Run: headless pygame with SDL's dummy video driver; simulated clock (each Clock.tick advances the game by its frame time, no real sleeping); random seed 0; keys injected as events and as key.get_pressed() state; mouse plan: one left click at the window centre at the start of phase 2, then a move to the lower-right quarter at the start of phase 3.
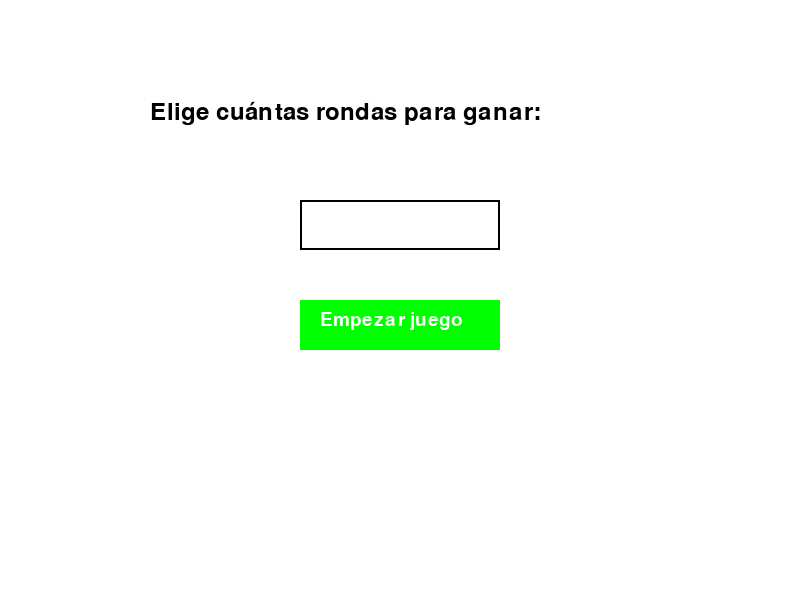
Frame 1 of 4 · flips 1–60 · no input
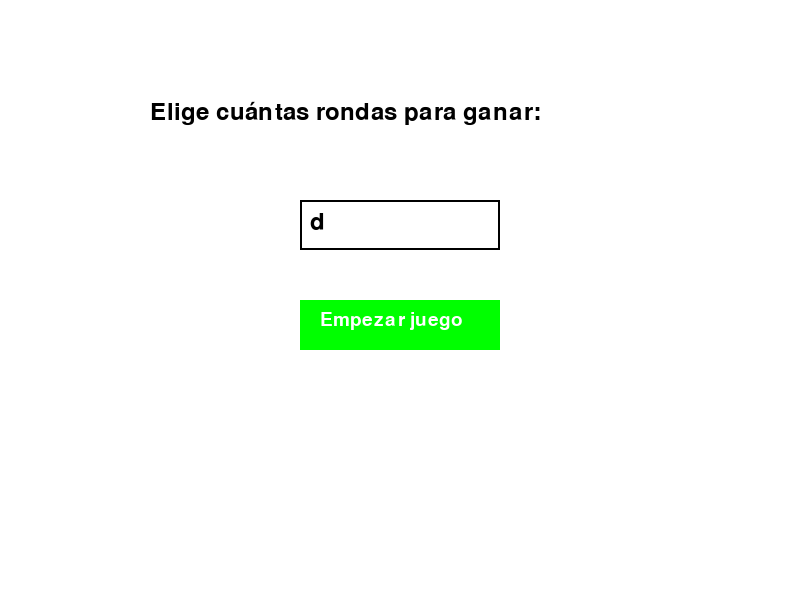
Frame 2 of 4 · flips 61–180 · clicked the window centre · tapped SPACE, RETURN · held RIGHT (→), D
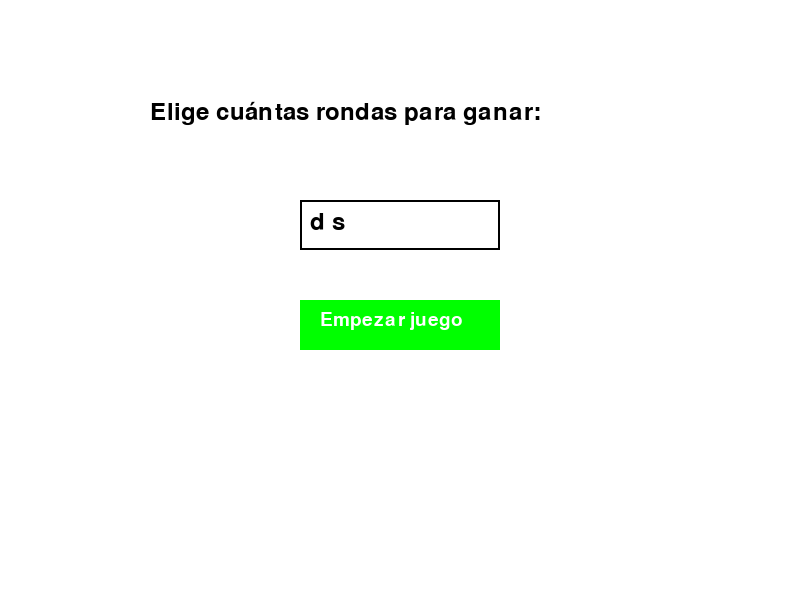
Frame 3 of 4 · flips 181–300 · moved the mouse to the lower-right quarter · held DOWN (↓), S
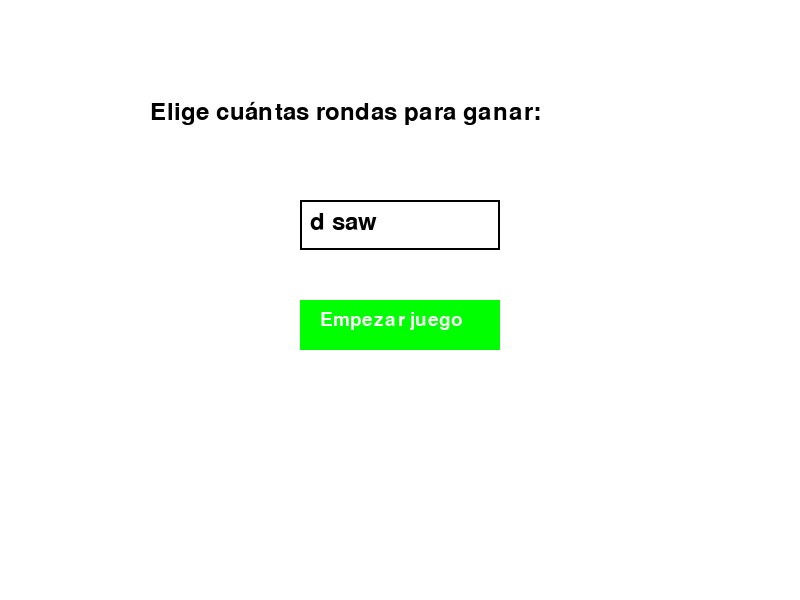
Frame 4 of 4 · flips 301–420 · held LEFT (←), A, UP (↑), W

The pygame program that drew these frames:

#Game of rock, paper or scissors, consists of choosing one of the 
#3 options established while the computer will choose any option
#random, the condition to win is: rock > scissors > paper > rock

import pygame
import random

pygame.init()

WHITE = (255, 255, 255)
BLACK = (0, 0, 0)
GREEN = (0, 255, 0)
RED = (255, 0, 0)
BLUE = (0, 0, 255)

WIDTH, HEIGHT = 800, 600
screen = pygame.display.set_mode((WIDTH, HEIGHT))
pygame.display.set_caption("Piedra, Papel o Tijeras")

FONT = pygame.font.SysFont('Arial', 36)
BUTTON_FONT = pygame.font.SysFont('Arial', 28)

choices = ["Piedra", "Papel", "Tijeras"]

class GameApp:
    def __init__(self):
        self.options = ["piedra", "papel", "tijera"]
        self.user_wins = 0
        self.computer_wins = 0
        self.rounds_to_win = 3
        self.rounds_played = 0
        self.game_over = False
        self.user_choice = None
        self.computer_choice = None
        self.result = None
        self.winner = None
        self.entry_active = False
        self.input_text = ""

    def start_game(self):
        try:
            self.rounds_to_win = int(self.input_text)
            self.entry_active = False
            self.user_choice = None
            self.computer_choice = None
            self.result = None
            self.update_screen()
        except ValueError:
            self.result = "Por favor ingresa un número válido"
            self.update_screen()

    def play_round(self, user_choice):
        self.user_choice = user_choice
        self.computer_choice = random.choice(self.options)
        self.result = self.determine_winner(self.user_choice, self.computer_choice)

        if self.result == "Ganaste!":
            self.user_wins += 1
        elif self.result == "Perdiste!":
            self.computer_wins += 1
        
        self.rounds_played += 1
        self.update_screen()

        if self.user_wins == self.rounds_to_win or self.computer_wins == self.rounds_to_win:
            self.end_game()
        
    def determine_winner(self, user_choice, computer_choice):
        if user_choice == computer_choice:
            return "Empate!"
        elif (user_choice == "Piedra" and computer_choice == "Tijera") or \
            (user_choice == "Papel" and computer_choice == "Piedra") or \
            (user_choice == "Tijera" and computer_choice == "Papel"):
            return "Ganaste!"
        else:
            return "Perdiste!"

    def update_screen(self):
        screen.fill(WHITE)
        if self.entry_active:
            text = FONT.render("Elige cuántas rondas para ganar:", True, BLACK)
            screen.blit(text, (150, 100))
            entry_box = pygame.Rect(300, 200, 200, 50)
            pygame.draw.rect(screen, BLACK, entry_box, 2)
            entry_text = FONT.render(self.input_text, True, BLACK)
            screen.blit(entry_text, (entry_box.x + 10, entry_box.y + 10))
            start_button = pygame.Rect(300, 300, 200, 50)
            pygame.draw.rect(screen, GREEN, start_button)
            start_text = BUTTON_FONT.render("Empezar juego", True, WHITE)
            screen.blit(start_text, (start_button.x + 20, start_button.y + 10))
        else:
            score_text = FONT.render(f"Rondas jugadas: {self.rounds_played}, Computadora: {self.computer_wins} - Tú: {self.user_wins}", True, BLACK)
            screen.blit(score_text, (150, 50))
            if self.user_choice:
                lines = [
                    f"Tu elección: {self.user_choice}",
                    f"Elección de la computadora: {self.computer_choice}",
                    f"Resultado: {self.result}"
                ]
                y_offset = 150
                for line in lines:
                    result_text = FONT.render(line, True, BLACK)
                    screen.blit(result_text, (50, y_offset))
                    y_offset += FONT.get_height()
            if not self.game_over:
                rock_button = pygame.Rect(150, 400, 150, 50)
                paper_button = pygame.Rect(325, 400, 150, 50)
                scissors_button = pygame.Rect(500, 400, 150, 50)
                pygame.draw.rect(screen, GREEN, rock_button)
                pygame.draw.rect(screen, GREEN, paper_button)
                pygame.draw.rect(screen, GREEN, scissors_button)
                rock_text = BUTTON_FONT.render("Piedra", True, WHITE)
                paper_text = BUTTON_FONT.render("Papel", True, WHITE)
                scissors_text = BUTTON_FONT.render("Tijera", True, WHITE)
                screen.blit(rock_text, (rock_button.x + 10, rock_button.y + 10))
                screen.blit(paper_text, (paper_button.x + 10, paper_button.y + 10))
                screen.blit(scissors_text, (scissors_button.x + 10, scissors_button.y + 10))
            else:
                if self.user_wins == self.rounds_to_win:
                    winner = "¡Tú ganaste!"
                else:
                    winner = "¡La computadora ganó!"
                result_text = FONT.render(winner, True, BLACK)
                screen.blit(result_text, (50, HEIGHT - 100)) 
                play_again_button = pygame.Rect(100, 400, 200, 50)
                quit_button = pygame.Rect(325, 400, 200, 50)
                menu_button = pygame.Rect(550, 400, 200, 50)
                pygame.draw.rect(screen, GREEN, play_again_button)
                pygame.draw.rect(screen, RED, quit_button)
                pygame.draw.rect(screen, BLUE, menu_button)
                play_again_text = BUTTON_FONT.render("Jugar de nuevo", True, WHITE)
                quit_text = BUTTON_FONT.render("Salir", True, WHITE)
                menu_text = BUTTON_FONT.render("Menú", True, WHITE)
                screen.blit(play_again_text, (play_again_button.x + 25, play_again_button.y + 10))
                screen.blit(quit_text, (quit_button.x + 75, quit_button.y + 10))
                screen.blit(menu_text, (menu_button.x + 75, menu_button.y + 10))
        pygame.display.flip()

    def end_game(self):
        self.game_over = True
        self.update_screen()

    def reset_game(self):
        self.__init__()
        self.entry_active = True
        self.update_screen()

def main():
    game = GameApp()
    game.entry_active = True
    running = True

    while running:
        for event in pygame.event.get():
            if event.type == pygame.QUIT:
                running = False
            elif event.type == pygame.KEYDOWN:
                if game.entry_active:
                    if event.key == pygame.K_RETURN:
                        game.start_game()
                    elif event.key == pygame.K_BACKSPACE:
                        game.input_text = game.input_text[:-1]
                    else:
                        game.input_text += event.unicode
            elif event.type == pygame.MOUSEBUTTONDOWN:
                mouse_pos = event.pos
                if game.entry_active:
                    if 300 < mouse_pos[0] < 500 and 300 < mouse_pos[1] < 350:
                        game.start_game()
                elif game.game_over:
                    if 100 < mouse_pos[0] < 300 and 400 < mouse_pos[1] < 450:
                        game.reset_game()
                    elif 325 < mouse_pos[0] < 525 and 400 < mouse_pos[1] < 450:
                        running = False
                    elif 550 < mouse_pos[0] < 750 and 400 < mouse_pos[1] < 450:
                        return
                else:
                    if 150 < mouse_pos[0] < 300 and 400 < mouse_pos[1] < 450:
                        game.play_round("Piedra")
                    elif 325 < mouse_pos[0] < 475 and 400 < mouse_pos[1] < 450:
                        game.play_round("Papel")
                    elif 500 < mouse_pos[0] < 650 and 400 < mouse_pos[1] < 450:
                        game.play_round("Tijera")

        game.update_screen()

    pygame.quit()

if __name__ == "__main__":
    main()
